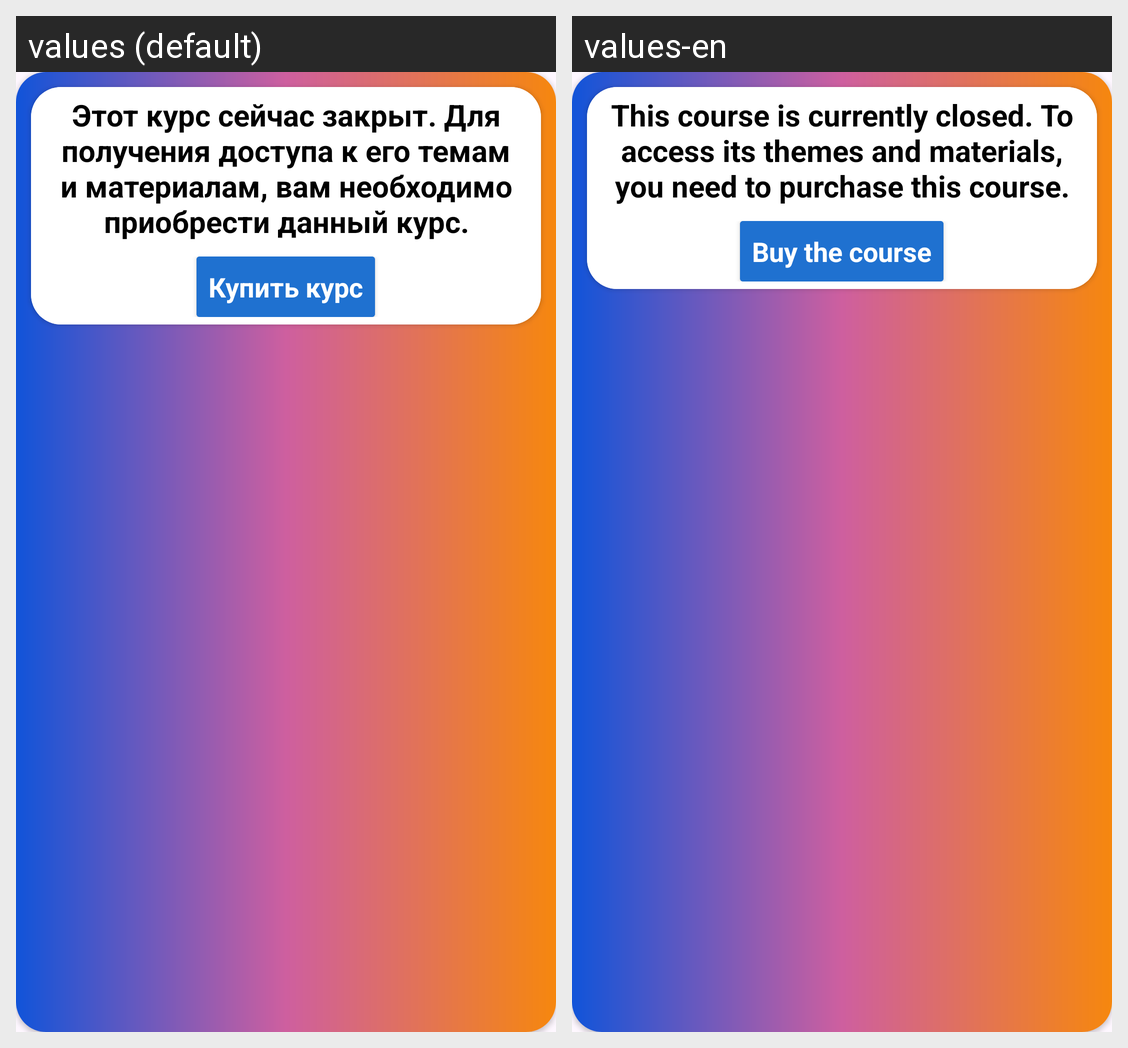

Here is an Android app screen in its default locale and in the app's own translations. Write out the translated-string differences for the strings that appear on this screen.
Android screen res/layout/close_dialog.xml rendered under 2 locales, left to right: values (default), values-en. Device: Nexus 5 (rendered at 1080×1920; each locale shown at half size, 540×960, under a caption strip naming it); theme Theme.AndroPediaGits.
Strings drawn on this screen, with the default value and each locale's value (text and hints the layout hard-codes, and strings that could not be matched under every locale, appear in the picture but are not listed):

course_close
  values: Этот курс сейчас закрыт. Для получения доступа к его темам и материалам, вам необходимо приобрести данный курс.
  values-en: This course is currently closed. To access its themes and materials, you need to purchase this course.

buy_course
  values: Купить курс
  values-en: Buy the course
